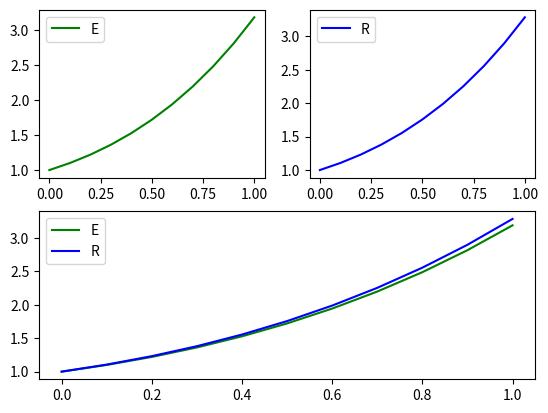

This figure's Python source:
#! /usr/bin/env python

"""
[redacted]
@require numpy 
@require matplotlib

"""
from numpy import arange
from numpy import array
from matplotlib import pyplot as graph


"""
Function of runga kutta method

@param f = function
@param xr = x range or x interval
@param y0 = x0 corresponding y0
@param h = constant difference between 2 corresponding x
@return x array and y array
""" 
def runga_kutta(f, xr, y0, h):

	# create an empty list of y values
	y = []
	# append y0 into y as fitst value
	y.append(y0)

	# x array using constant difference in interval
	x = arange(xr[0], xr[1]+h, h)

	# runga kutta method:
 	# y1 = y0 + 1/6(k1+k2+k3+k4)

	# loop through for xi -> yi
	for i in range(1, len(x)):

	    k1 = h*f (x[i-1],y[i-1])
	    k2 = h*f (x[i-1]+(h/2), y[i-1]+(h/2*k1))
	    k3 = h*f (x[i-1]+(h/2), y[i-1]+(h/2*k2))
	    k4 = h*f (x[i-1]+h, y[i-1]+(h*k3))

	    # append yi into y array
	    y.append(y[i-1] +(1/6)*(k1+(2*k2)+(2*k3)+k4))

	# return x and y values in numpy array format
	return x, array(y)

def euler(f, xr, y0, h):

	# create an empty list of y values
	y = []
	# append y0 into y as fitst value
	y.append(y0)

	# x array using constant difference in interval
	x = arange(xr[0], xr[1]+h, h)

	# loop through for xi -> yi
	for i in range(1, len(x)):
		# append yi into y list
		y.append(y[i-1]+h*f(y[i-1], x[i-1]))

	# return x and y values in numpy array format
	return x, array(y)



# driver 
def main():

	# define the function
	f = lambda x, y : x+y

	e = euler(f, [0,1], 1, 0.1)
	r = runga_kutta(f, [0,1], 1, 0.1)

	graph.subplot(2,2,1)
	graph.plot(e[0], e[1], 'green')
	graph.legend('E')

	graph.subplot(2,2,2)
	graph.plot(r[0],r[1], 'blue')
	graph.legend('R')


	graph.subplot(2,1,2)
	graph.plot(e[0],e[1],'green', r[0],r[1],'blue')
	graph.legend('E' 'R')
	graph.show()

if __name__ == '__main__':
	main()
	